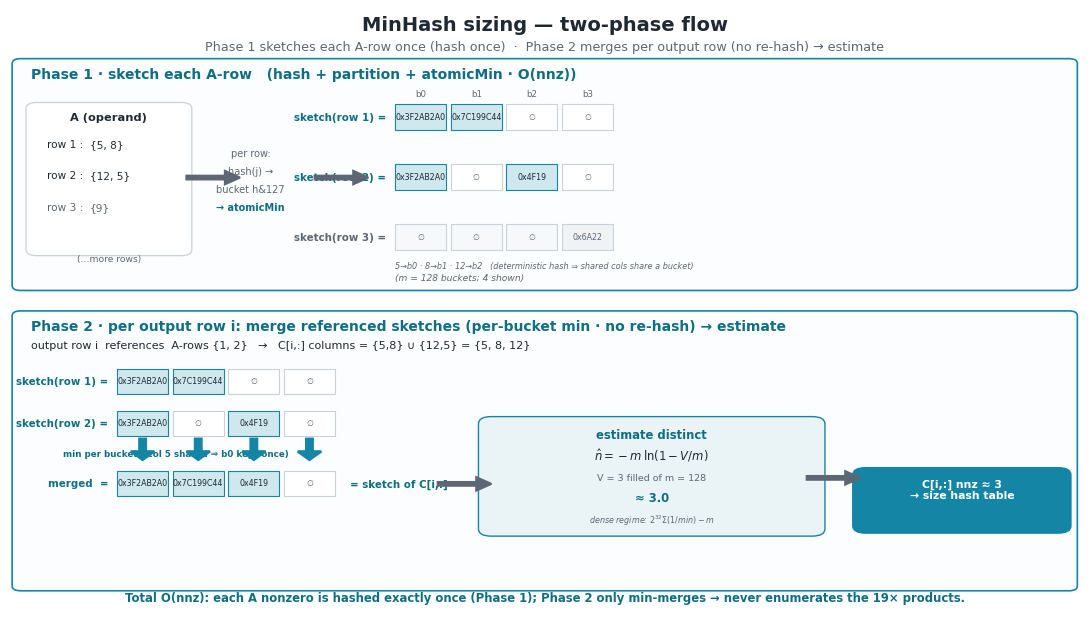

The matplotlib source for this figure:
#!/usr/bin/env python3
"""MinHash sizing — two-phase flow design diagram.

  Phase 1 — sketch each A-row ONCE: scan its column indices, hash(j) → partition
            (low bits) → atomicMin. Produces one sketch (array of m bucket-mins) per A-row.
  Phase 2 — per output row i: merge the sketches of the A-rows it references
            (per-bucket min; NO re-hash) → the merged sketch is C[i,:]'s sketch →
            apply  n̂ = 2^32·Σ(1/min) − m  → C[i,:] nnz → size the hash table.

Concrete toy example: A row1={5,8}, row2={12,5}, row3={9}; output row i refs {1,2}
→ C[i,:] distinct = {5,8,12} = 3 → estimate ≈ 3.

Output: fig/hash_minhash_flow.{png,pdf}
"""
import os
import matplotlib.pyplot as plt
from matplotlib.patches import FancyBboxPatch, Rectangle, FancyArrow

TEAL, GRAY = "#1485A4", "#C9D1D9"
TEAL_LT, TEAL_D, INK, MUTED = "#CFE8EE", "#0E6E83", "#1F2933", "#5C6773"
plt.rcParams.update({"font.family": "DejaVu Sans", "axes.edgecolor": "none"})


def bucket(ax, x, y, w, h, val, faded=False):
    filled = val != "∅"
    fc = ("#F0F2F4" if faded else TEAL_LT) if filled else ("#F7F8F9" if faded else "white")
    ec = GRAY if (faded or not filled) else TEAL
    ax.add_patch(Rectangle((x, y), w, h, fc=fc, ec=ec, lw=0.8, zorder=3))
    ax.text(x + w / 2, y + h / 2, val, ha="center", va="center", fontsize=5.7,
            color=INK if (filled and not faded) else MUTED, zorder=4)


def sketch_row(ax, x0, y, label, vals, faded=False, w=0.052, h=0.042):
    col = MUTED if faded else TEAL_D
    ax.text(x0 - 0.008, y + h / 2, label, ha="right", va="center", fontsize=7.4,
            color=col, fontweight="bold")
    for i, v in enumerate(vals):
        bucket(ax, x0 + i * w, y, w * 0.92, h, v, faded=faded)


def arr(ax, x, y, dx, dy, color=MUTED, lw=1.6):
    ax.add_patch(FancyArrow(x, y, dx, dy, width=0.006, head_width=0.022,
                            head_length=0.014, color=color, lw=lw,
                            length_includes_head=True, zorder=4))


def main():
    fig, ax = plt.subplots(figsize=(13.8, 7.8))
    ax.set_xlim(0, 1); ax.set_ylim(0, 1); ax.axis("off")
    ax.text(0.5, 0.965, "MinHash sizing — two-phase flow",
            ha="center", fontsize=14, color=INK, fontweight="bold")
    ax.text(0.5, 0.932, "Phase 1 sketches each A-row once (hash once)  ·  Phase 2 merges per output row (no re-hash) → estimate",
            ha="center", fontsize=9.2, color=MUTED)

    # ============================ PHASE 1 ============================
    ax.add_patch(FancyBboxPatch((0.01, 0.54), 0.98, 0.37, boxstyle="round,pad=0.008",
                                fc="#FBFDFE", ec=TEAL, lw=1.2, zorder=1))
    ax.text(0.02, 0.885, "Phase 1 · sketch each A-row   (hash + partition + atomicMin · O(nnz))",
            fontsize=10, color=TEAL_D, fontweight="bold")

    # A operand
    ax.add_patch(FancyBboxPatch((0.025, 0.60), 0.135, 0.235, boxstyle="round,pad=0.01",
                                fc="white", ec=GRAY, lw=0.9, zorder=2))
    ax.text(0.0925, 0.815, "A (operand)", ha="center", fontsize=8.2, color=INK, fontweight="bold")
    for i, (r, cols, f) in enumerate([("row 1", "{5, 8}", False), ("row 2", "{12, 5}", False),
                                      ("row 3", "{9}", True)]):
        ax.text(0.035, 0.775 - i * 0.052, f"{r} :", ha="left", va="center",
                fontsize=7.6, color=MUTED if f else INK)
        ax.text(0.075, 0.775 - i * 0.052, cols, ha="left", va="center",
                fontsize=7.6, color=MUTED if f else INK)
    ax.text(0.0925, 0.58, "(…more rows)", ha="center", fontsize=6.6, color=MUTED)

    arr(ax, 0.165, 0.72, 0.05, 0)
    ax.text(0.225, 0.755, "per row:", ha="center", fontsize=7.0, color=MUTED)
    ax.text(0.225, 0.725, "hash(j) →", ha="center", fontsize=7.0, color=MUTED)
    ax.text(0.225, 0.695, "bucket h&127", ha="center", fontsize=7.0, color=MUTED)
    ax.text(0.225, 0.665, "→ atomicMin", ha="center", fontsize=7.0, color=TEAL_D, fontweight="bold")
    arr(ax, 0.285, 0.72, 0.05, 0)

    # sketches (m=128, show 4) — each distinct column lands in its own bucket
    sketch_row(ax, 0.36, 0.80, "sketch(row 1) =", ["0x3F2AB2A0", "0x7C199C44", "∅", "∅"])
    sketch_row(ax, 0.36, 0.70, "sketch(row 2) =", ["0x3F2AB2A0", "∅", "0x4F19", "∅"])
    sketch_row(ax, 0.36, 0.60, "sketch(row 3) =", ["∅", "∅", "∅", "0x6A22"], faded=True)
    ax.text(0.36, 0.568, "5→b0 · 8→b1 · 12→b2   (deterministic hash ⇒ shared cols share a bucket)",
            fontsize=5.9, color=MUTED, style="italic")
    ax.text(0.36, 0.548, "(m = 128 buckets; 4 shown)", fontsize=6.6, color=MUTED, style="italic")
    # bucket header
    for i, b in enumerate(["b0", "b1", "b2", "b3"]):
        ax.text(0.36 + i * 0.052 + 0.024, 0.855, b, ha="center", fontsize=6.2, color=MUTED)

    # ============================ PHASE 2 ============================
    ax.add_patch(FancyBboxPatch((0.01, 0.04), 0.98, 0.45, boxstyle="round,pad=0.008",
                                fc="#FBFDFE", ec=TEAL, lw=1.2, zorder=1))
    ax.text(0.02, 0.465, "Phase 2 · per output row i: merge referenced sketches (per-bucket min · no re-hash) → estimate",
            fontsize=10, color=TEAL_D, fontweight="bold")
    ax.text(0.02, 0.435, "output row i  references  A-rows {1, 2}   →   C[i,:] columns = {5,8} ∪ {12,5} = {5, 8, 12}",
            fontsize=8.0, color=INK)

    # merge: sketch1 + sketch2 -> merged (per-bucket min)
    mx = 0.10
    sketch_row(ax, mx, 0.36, "sketch(row 1) =", ["0x3F2AB2A0", "0x7C199C44", "∅", "∅"])
    sketch_row(ax, mx, 0.29, "sketch(row 2) =", ["0x3F2AB2A0", "∅", "0x4F19", "∅"])
    # per-bucket min arrows
    for i in range(4):
        arr(ax, mx + i * 0.052 + 0.024, 0.285, 0, -0.035, TEAL, lw=1.8)
    ax.text(0.05, 0.255, "min per bucket  (col 5 shared ⇒ b0 kept once)", fontsize=6.3, color=TEAL_D, fontweight="bold")
    sketch_row(ax, mx, 0.19, "merged  =", ["0x3F2AB2A0", "0x7C199C44", "0x4F19", "∅"])
    ax.text(mx + 4 * 0.052 + 0.01, 0.21, "= sketch of C[i,:]", ha="left", va="center",
            fontsize=7.4, color=TEAL_D, fontweight="bold")

    arr(ax, 0.40, 0.21, 0.05, 0)

    # estimate
    ax.add_patch(FancyBboxPatch((0.45, 0.135), 0.30, 0.175, boxstyle="round,pad=0.012",
                                fc="#EAF4F6", ec=TEAL, lw=1.0, zorder=3))
    ax.text(0.60, 0.285, "estimate distinct", ha="center", fontsize=8.4, color=TEAL_D, fontweight="bold")
    ax.text(0.60, 0.250, r"$\hat n = -m\,\ln(1 - V/m)$", ha="center", fontsize=8.4, color=INK)
    ax.text(0.60, 0.215, "V = 3 filled of m = 128", ha="center", fontsize=6.8, color=MUTED)
    ax.text(0.60, 0.180, "≈ 3.0", ha="center", fontsize=8.4, color=TEAL_D, fontweight="bold")
    ax.text(0.60, 0.145, r"dense regime: $2^{32}\Sigma(1/min)-m$", ha="center", fontsize=5.8, color=MUTED, style="italic")

    arr(ax, 0.745, 0.22, 0.05, 0)
    ax.add_patch(FancyBboxPatch((0.80, 0.14), 0.18, 0.085, boxstyle="round,pad=0.012",
                                fc=TEAL, ec=TEAL, lw=1.0, zorder=3))
    ax.text(0.89, 0.20, "C[i,:] nnz ≈ 3\n→ size hash table", ha="center", va="center",
            fontsize=7.8, color="white", fontweight="bold", zorder=4)

    ax.text(0.5, 0.015, "Total O(nnz): each A nonzero is hashed exactly once (Phase 1); Phase 2 only min-merges → never enumerates the 19× products.",
            ha="center", fontsize=8.4, color=TEAL_D, fontweight="bold")

    os.makedirs("fig", exist_ok=True)
    for ext in ("png", "pdf"):
        fig.savefig(f"fig/hash_minhash_flow.{ext}", dpi=200, bbox_inches="tight", facecolor="white")
    print("wrote fig/hash_minhash_flow.{png,pdf}")


if __name__ == "__main__":
    main()
